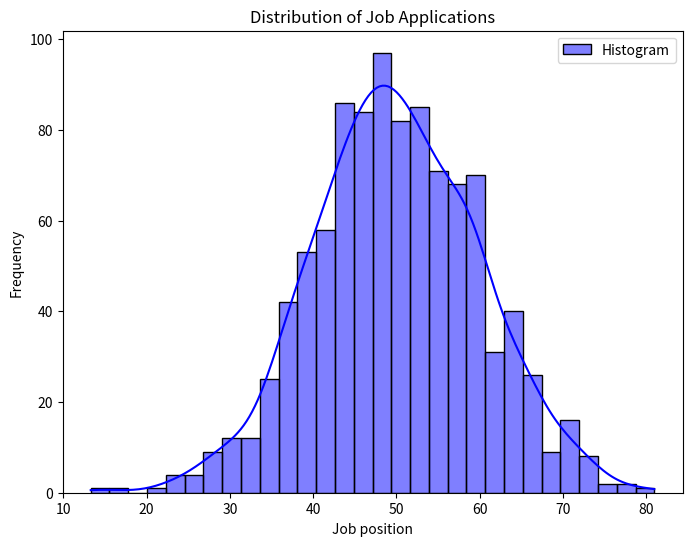

Write Python code to recreate this figure.
import seaborn as sns
import matplotlib.pyplot as plt
import numpy as np

mean = 50
std_dev = 10
data_size = 1000
data = np.random.normal(mean, std_dev, data_size)

plt.figure(figsize=(8, 6))
sns.histplot(data, bins=30, kde=True, color='blue', label='Histogram')

plt.title('Distribution of Job Applications')
plt.xlabel('Job position')
plt.ylabel('Frequency')
plt.legend()
plt.show()
